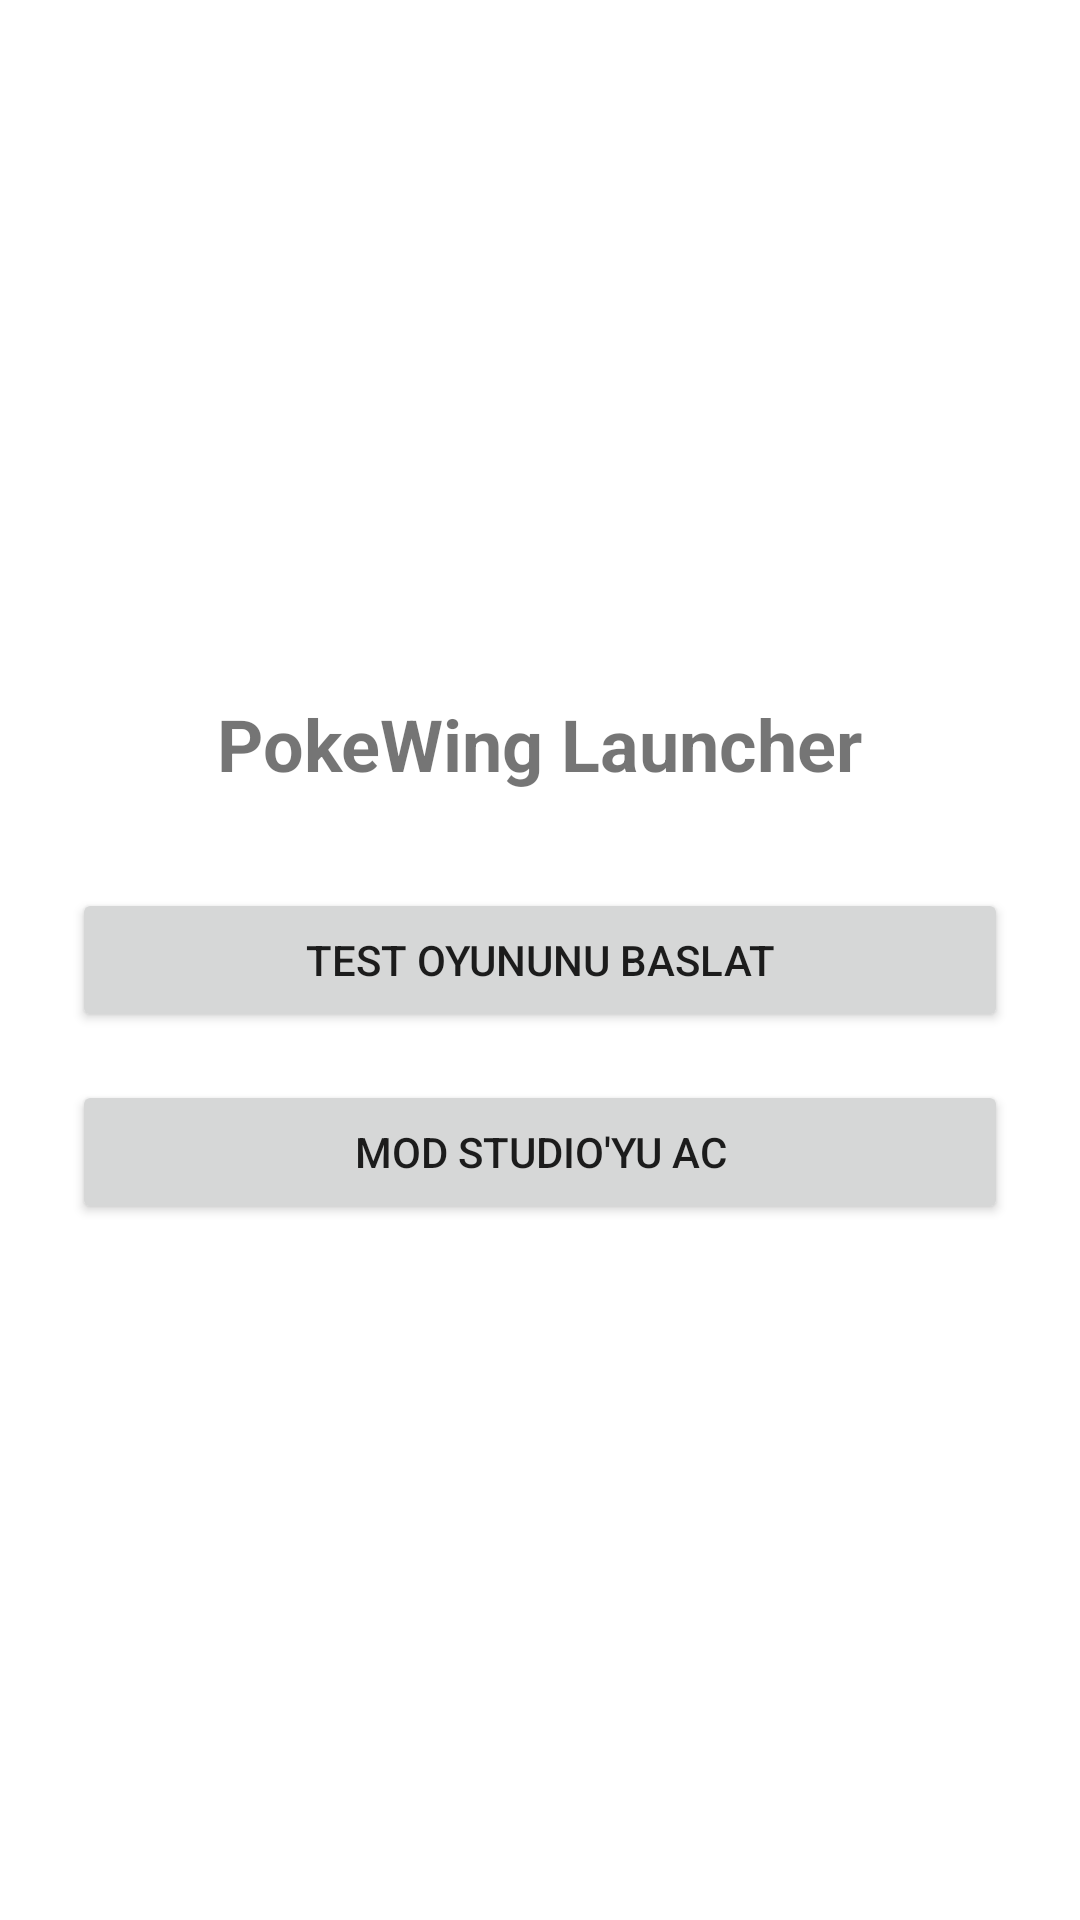

Write the Android layout XML for this screen, with the resource values it uses.
<!-- AndroidManifest.xml: application theme Theme.PokeWingLauncher -->
<!-- res/layout/activity_main.xml -->
<?xml version="1.0" encoding="utf-8"?>
<LinearLayout xmlns:android="http://schemas.android.com/apk/res/android"
    android:layout_width="match_parent"
    android:layout_height="match_parent"
    android:orientation="vertical"
    android:gravity="center"
    android:padding="24dp">

    <TextView
        android:layout_width="wrap_content"
        android:layout_height="wrap_content"
        android:text="@string/app_name"
        android:textSize="24sp"
        android:textStyle="bold"
        android:layout_marginBottom="32dp" />

    <Button
        android:id="@+id/buttonLaunchGame"
        android:layout_width="match_parent"
        android:layout_height="wrap_content"
        android:text="@string/action_launch_test_game"
        android:layout_marginBottom="16dp" />

    <Button
        android:id="@+id/buttonOpenModStudio"
        android:layout_width="match_parent"
        android:layout_height="wrap_content"
        android:text="@string/action_open_mod_studio" />

</LinearLayout>
<!-- resources referenced by this layout -->
<resources>
  <string name="action_launch_test_game">Test Oyununu Baslat</string>
  <string name="action_open_mod_studio">Mod Studio\'yu Ac</string>
  <string name="app_name">PokeWing Launcher</string>
  <style name="Theme.PokeWingLauncher" parent="Theme.MaterialComponents.DayNight.NoActionBar">
          <item name="colorPrimary">@color/pokewing_primary</item>
          <item name="colorPrimaryDark">@color/pokewing_primary_dark</item>
          <item name="colorAccent">@color/pokewing_accent</item>
      </style>
  <color name="pokewing_primary">#2E7D32</color>
  <color name="pokewing_primary_dark">#1B5E20</color>
  <color name="pokewing_accent">#FFC107</color>
</resources>
